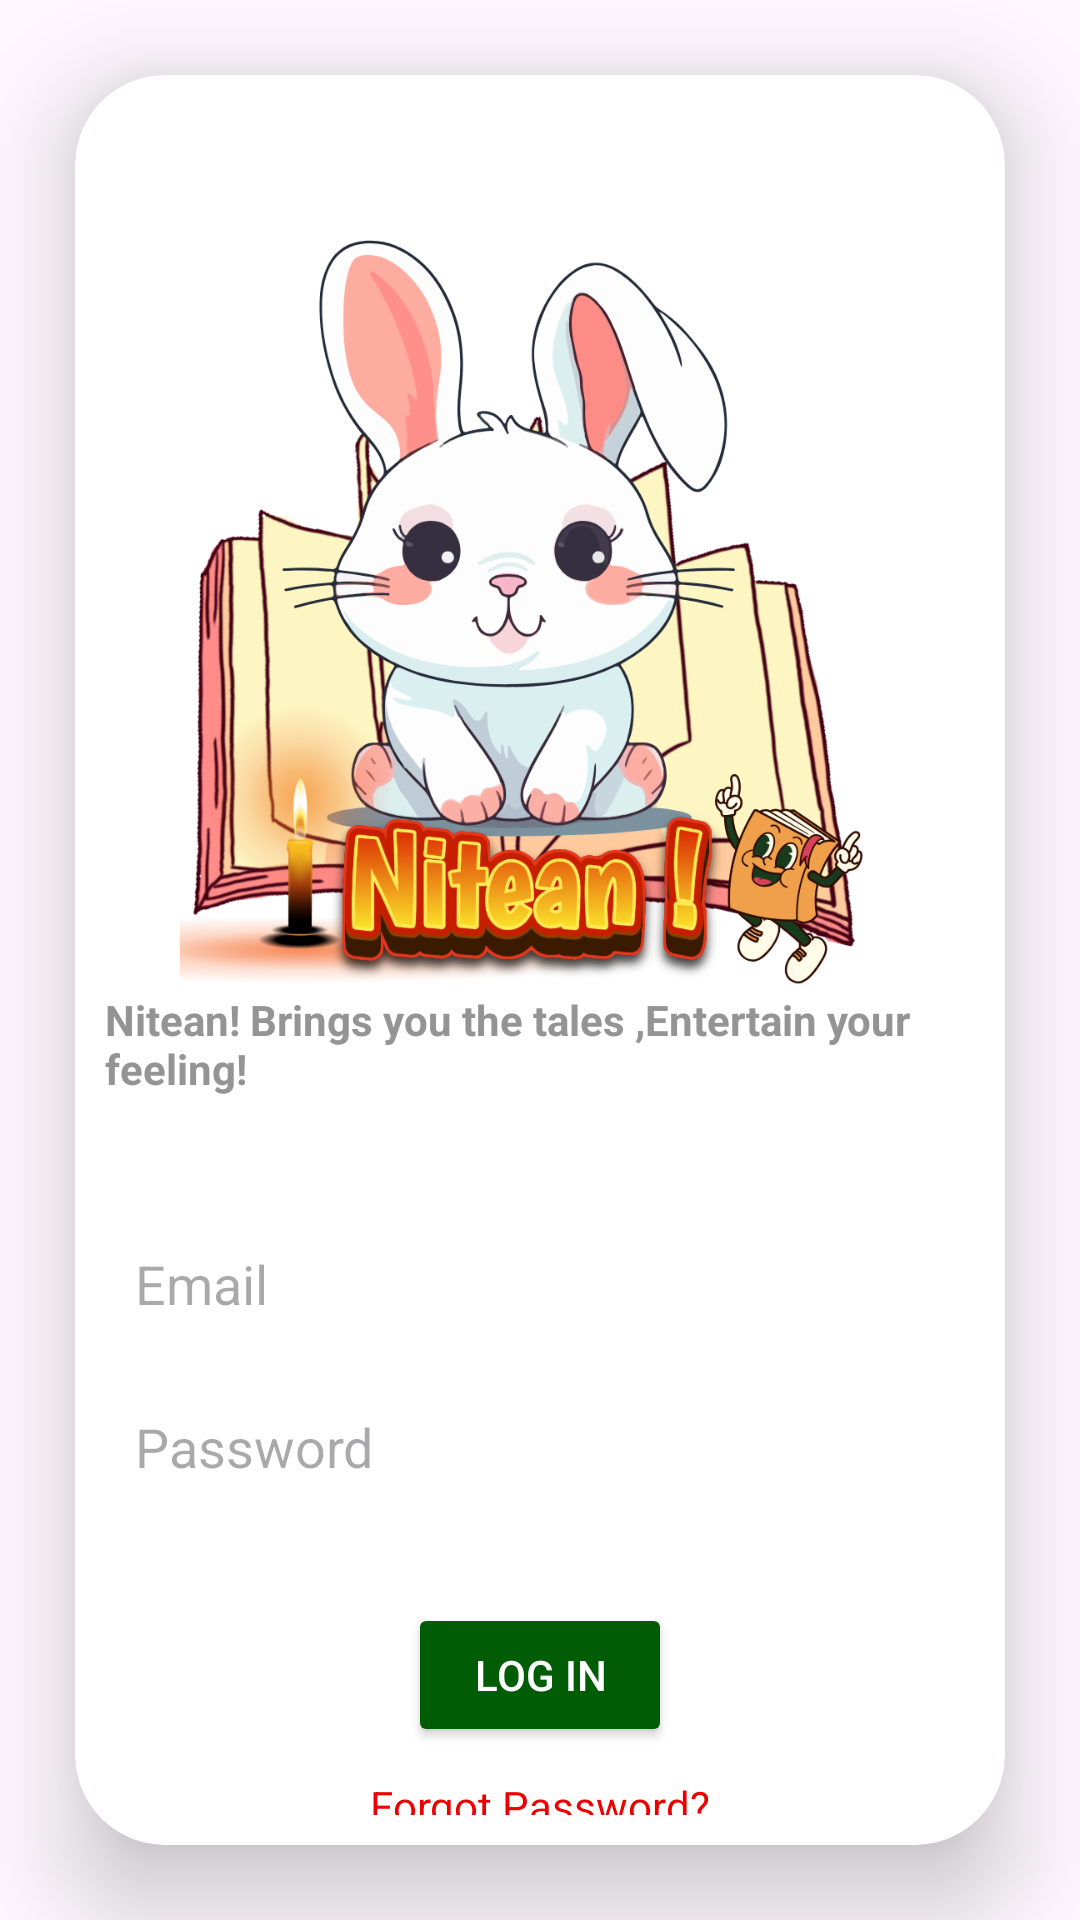

Write the Android layout XML for this screen, with the resource values it uses.
<!-- AndroidManifest.xml: application theme Theme.FirebaseRealtApplication -->
<!-- res/layout/activity_log_in.xml -->
<?xml version="1.0" encoding="utf-8"?>
<LinearLayout xmlns:android="http://schemas.android.com/apk/res/android"
    xmlns:app="http://schemas.android.com/apk/res-auto"
    xmlns:tools="http://schemas.android.com/tools"
    android:id="@+id/main"
    android:layout_width="match_parent"
    android:layout_height="match_parent"
    android:orientation="vertical"
    android:gravity="center"
    tools:context=".LogIn_Activity">

    <androidx.cardview.widget.CardView
        android:layout_width="match_parent"
        android:layout_height="wrap_content"
        android:layout_margin="25dp"
        app:cardCornerRadius="30dp"
        app:cardElevation="20dp"
        >
        <LinearLayout
            android:layout_width="match_parent"
            android:layout_height="wrap_content"
            android:orientation="vertical"
            android:padding="10dp"
            android:gravity="center_horizontal">

            <ImageView
                android:id="@+id/signupLogoImageView"
                android:layout_width="300dp"
                android:layout_height="300dp"
                android:src="@drawable/app_logo"
                android:layout_marginBottom="-30dp"
                android:layout_marginTop="25dp"/>

            
            <TextView
                android:layout_width="wrap_content"
                android:layout_height="wrap_content"
                android:text="@string/sunhead"
                android:textStyle="bold"
                android:textColor="@color/grey"
                />

            
            <EditText
                android:id="@+id/emailEditText"
                android:layout_width="match_parent"
                android:layout_height="wrap_content"
                android:hint="@string/email"
                android:inputType="textEmailAddress"
                android:layout_marginTop="40dp"
                android:padding="10dp"
                android:background="@drawable/custom_edittext"/>

            
            <EditText
                android:id="@+id/passwordEditText"
                android:layout_width="match_parent"
                android:layout_height="wrap_content"
                android:hint="@string/password"
                android:inputType="textPassword"
                android:padding="10dp"
                android:layout_marginVertical="10dp"
                android:background="@drawable/custom_edittext"/>

            
            <Button
                android:id="@+id/loginButton"
                android:layout_width="wrap_content"
                android:layout_height="wrap_content"
                android:text="@string/login"
                android:backgroundTint="@color/dark_green"
                android:textColor="@color/white"
                android:layout_marginTop="20dp" />

            
            <TextView
                android:id="@+id/forgotPasswordTextView"
                android:layout_width="wrap_content"
                android:layout_height="wrap_content"
                android:text="@string/forgot_pass"
                android:textColor="@color/red"
                android:layout_marginTop="10dp" />

            
            <LinearLayout
                android:layout_width="match_parent"
                android:layout_height="wrap_content"
                android:orientation="horizontal"
                android:layout_marginTop="10dp"
                android:gravity="center_horizontal"
                >
                <TextView
                    android:layout_width="wrap_content"
                    android:layout_height="wrap_content"
                    android:text="@string/dont_have_acc"
                    android:textColor="@color/dark_blue"
                    />
                <TextView
                    android:id="@+id/signUpTextView"
                    android:layout_width="wrap_content"
                    android:layout_height="wrap_content"
                    android:text="@string/signup"
                    android:textColor="@color/dark_green"
                    />
            </LinearLayout>

            <com.developer.gbuttons.GoogleSignInButton
                android:layout_width="wrap_content"
                android:layout_height="wrap_content"
                android:text="@string/google_sign_in"
                android:id="@+id/googleBtn"
                android:padding="8dp"
                android:layout_marginTop="10dp"
                android:layout_marginBottom="20dp"
                />

        </LinearLayout>
    </androidx.cardview.widget.CardView>


</LinearLayout>
<!-- resources referenced by this layout -->
<resources>
  <color name="dark_blue">#0256E8</color>
  <color name="dark_green">#005C05</color>
  <color name="grey">#959494</color>
  <color name="red">#EC0000</color>
  <color name="white">#FFFFFFFF</color>
  <!-- drawable app_logo: png bitmap (drawable, 346231 bytes) -->
  <string name="dont_have_acc">Don`t have account? </string>
  <string name="email">Email</string>
  <string name="forgot_pass">Forgot Password?</string>
  <string name="login">Log In</string>
  <string name="password">Password</string>
  <string name="signup">Sign Up</string>
  <string name="sunhead">Nitean! Brings you the tales ,Entertain your feeling!</string>
  <style name="Theme.FirebaseRealtApplication" parent="Base.Theme.FirebaseRealtApplication" />
  <style name="Base.Theme.FirebaseRealtApplication" parent="Theme.Material3.Light.NoActionBar">
          <item name="android:actionMenuTextColor">@color/white</item>
          <item name="android:colorControlNormal">@color/white</item>
          <item name="android:colorControlActivated">@color/white</item>
          <item name="android:colorControlHighlight">@color/black</item>
  
      </style>
  <color name="black">#FF000000</color>
</resources>
